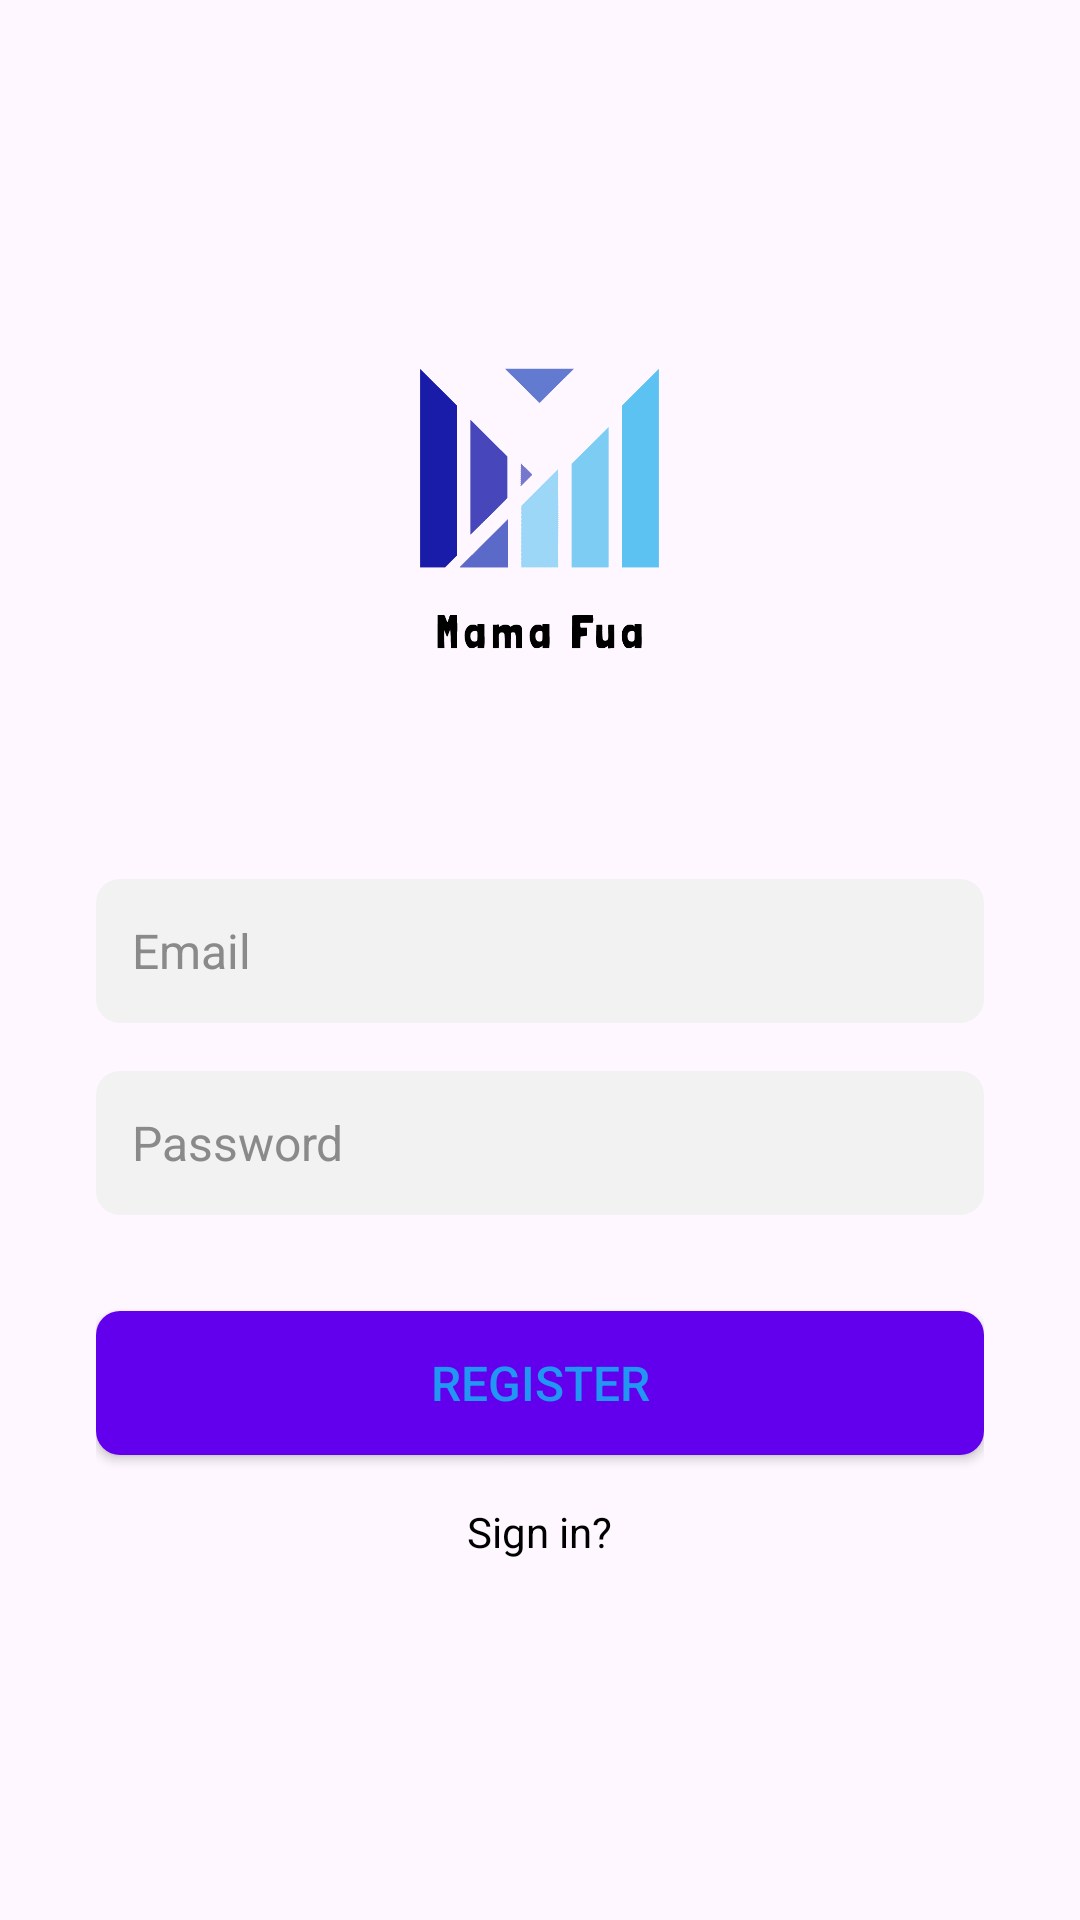

Produce the Android XML layout that renders to this screen, including the resource entries it uses.
<!-- AndroidManifest.xml: application theme Theme.Material3.Light.NoActionBar -->
<!-- res/layout/activity_register.xml -->
<?xml version="1.0" encoding="utf-8"?>
<RelativeLayout xmlns:android="http://schemas.android.com/apk/res/android"
    android:layout_width="match_parent"
    android:layout_height="match_parent">

    <LinearLayout
        android:id="@+id/register_container"
        android:layout_width="379dp"
        android:layout_height="487dp"
        android:layout_alignParentTop="true"
        android:layout_marginLeft="32dp"
        android:layout_marginTop="80dp"
        android:layout_marginRight="32dp"
        android:orientation="vertical">

        <ImageView
            android:layout_width="205dp"
            android:layout_height="197dp"
            android:layout_gravity="center_horizontal"
            android:src="@drawable/logo_transparent" />

        <EditText
            android:id="@+id/register_email"
            android:layout_width="match_parent"
            android:layout_height="wrap_content"
            android:layout_marginTop="16dp"
            android:background="@drawable/edit_text_background"
            android:hint="Email"
            android:inputType="textEmailAddress"
            android:minHeight="48dp"
            android:padding="12dp"
            android:textColor="@color/primary_text"
            android:textColorHint="@color/secondary_text"
            android:textSize="16sp" />

        <EditText
            android:id="@+id/register_password"
            android:layout_width="match_parent"
            android:layout_height="wrap_content"
            android:layout_marginTop="16dp"
            android:background="@drawable/edit_text_background"
            android:hint="Password"
            android:inputType="textPassword"
            android:minHeight="48dp"
            android:padding="12dp"
            android:textColor="@color/primary_text"
            android:textColorHint="@color/secondary_text"
            android:textSize="16sp" />

        <Button
            android:id="@+id/register_button"
            android:layout_width="match_parent"
            android:layout_height="wrap_content"
            android:layout_marginTop="32dp"
            android:background="@drawable/button_background"
            android:text="Register"
            android:textColor="@color/button_text"
            android:textSize="16sp" />

        <TextView
            android:layout_width="wrap_content"
            android:layout_height="24dp"
            android:id="@+id/sign_button"
            android:text="Sign in?"
            android:visibility="visible"
            android:layout_gravity="center"
            android:layout_marginTop="16dp"
            android:textColor="@color/black"/>


    </LinearLayout>

</RelativeLayout>
<!-- resources referenced by this layout -->
<resources>
  <color name="black">#FF000000</color>
  <color name="button_text">#2196F3</color>
  <color name="primary_text">#000000</color>
  <color name="secondary_text">#8a8a8a</color>
  <!-- drawable button_background (drawable) -->
  <?xml version="1.0" encoding="utf-8"?>
  <shape xmlns:android="http://schemas.android.com/apk/res/android"
      android:shape="rectangle">
  
      <solid android:color="@color/button_background"/>
      <corners android:radius="8dp"/>
  
  </shape>
  <!-- drawable edit_text_background (drawable) -->
  <?xml version="1.0" encoding="utf-8"?>
  <shape xmlns:android="http://schemas.android.com/apk/res/android"
      android:shape="rectangle">
  
      <solid android:color="@color/edit_text_background"/>
      <corners android:radius="8dp"/>
  
  </shape>
  <!-- drawable logo_transparent: png bitmap (drawable, 5316 bytes) -->
  <color name="button_background">#6200ee</color>
  <color name="edit_text_background">#f2f2f2</color>
</resources>
